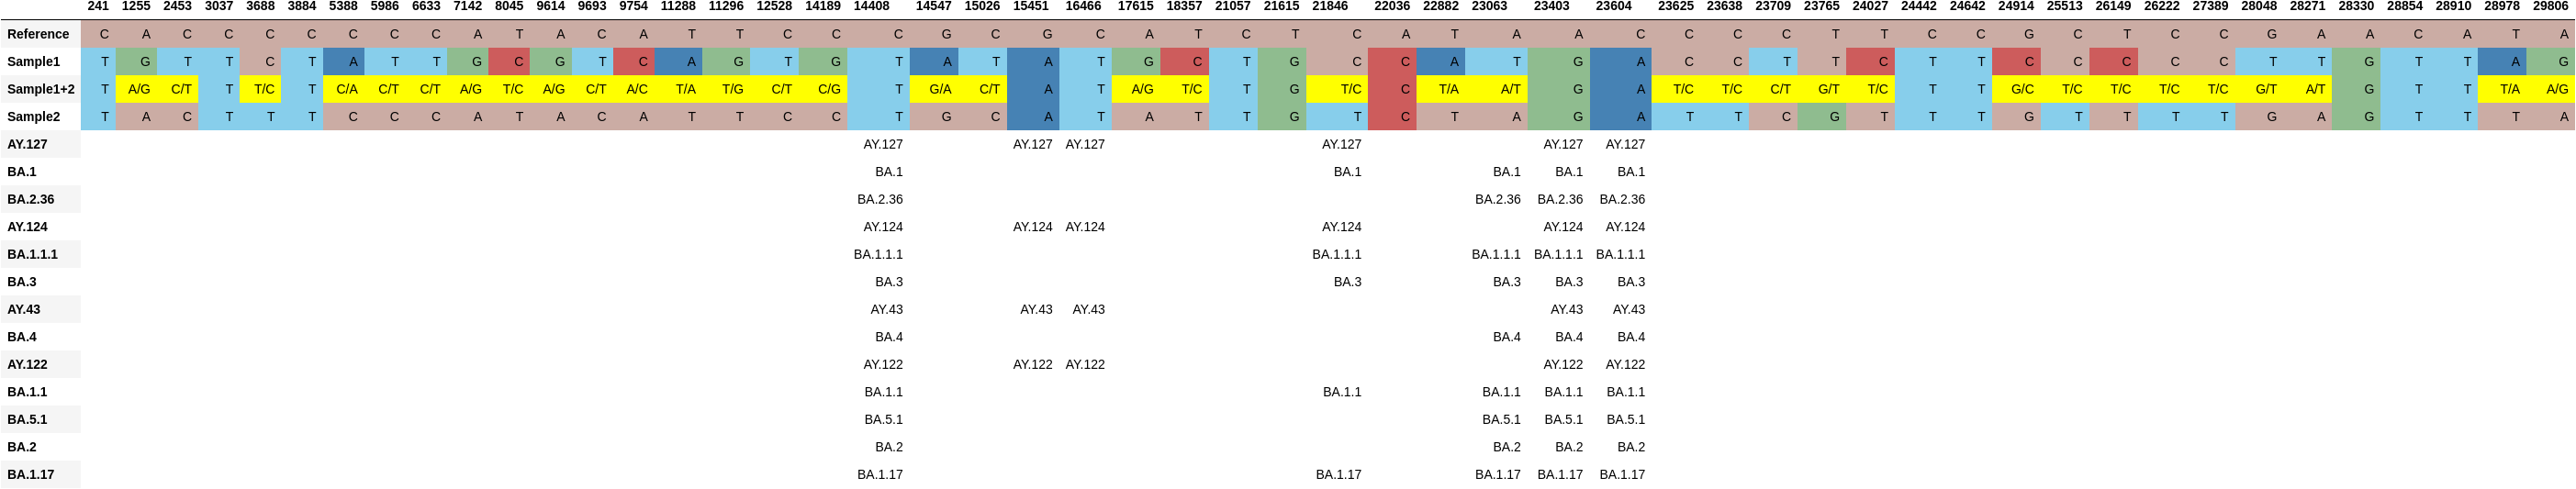

Values plotted in this chart, from the file beside it:
, 241, 1255, 2453, 3037, 3688, 3884, 5388, 5986, 6633, 7142, 8045, 9614, 9693, 9754, 11288, 11296, 12528, 14189, 14408, 14547, 15026, 15451, 16466
Reference, C, A, C, C, C, C, C, C, C, A, T, A, C, A, T, T, C, C, C, G, C, G, C
Sample1, T, G, T, T, C, T, A, T, T, G, C, G, T, C, A, G, T, G, T, A, T, A, T
Sample1+2, T, A/G, C/T, T, T/C, T, C/A, C/T, C/T, A/G, T/C, A/G, C/T, A/C, T/A, T/G, C/T, C/G, T, G/A, C/T, A, T
Sample2, T, A, C, T, T, T, C, C, C, A, T, A, C, A, T, T, C, C, T, G, C, A, T
AY.127, , , , , , , , , , , , , , , , , , , AY.127, , , AY.127, AY.127
BA.1, , , , , , , , , , , , , , , , , , , BA.1, , , , 
BA.2.36, , , , , , , , , , , , , , , , , , , BA.2.36, , , , 
AY.124, , , , , , , , , , , , , , , , , , , AY.124, , , AY.124, AY.124
BA.1.1.1, , , , , , , , , , , , , , , , , , , BA.1.1.1, , , , 
BA.3, , , , , , , , , , , , , , , , , , , BA.3, , , , 
AY.43, , , , , , , , , , , , , , , , , , , AY.43, , , AY.43, AY.43
BA.4, , , , , , , , , , , , , , , , , , , BA.4, , , , 
AY.122, , , , , , , , , , , , , , , , , , , AY.122, , , AY.122, AY.122
BA.1.1, , , , , , , , , , , , , , , , , , , BA.1.1, , , , 
BA.5.1, , , , , , , , , , , , , , , , , , , BA.5.1, , , , 
BA.2, , , , , , , , , , , , , , , , , , , BA.2, , , , 
BA.1.17, , , , , , , , , , , , , , , , , , , BA.1.17, , , , 
